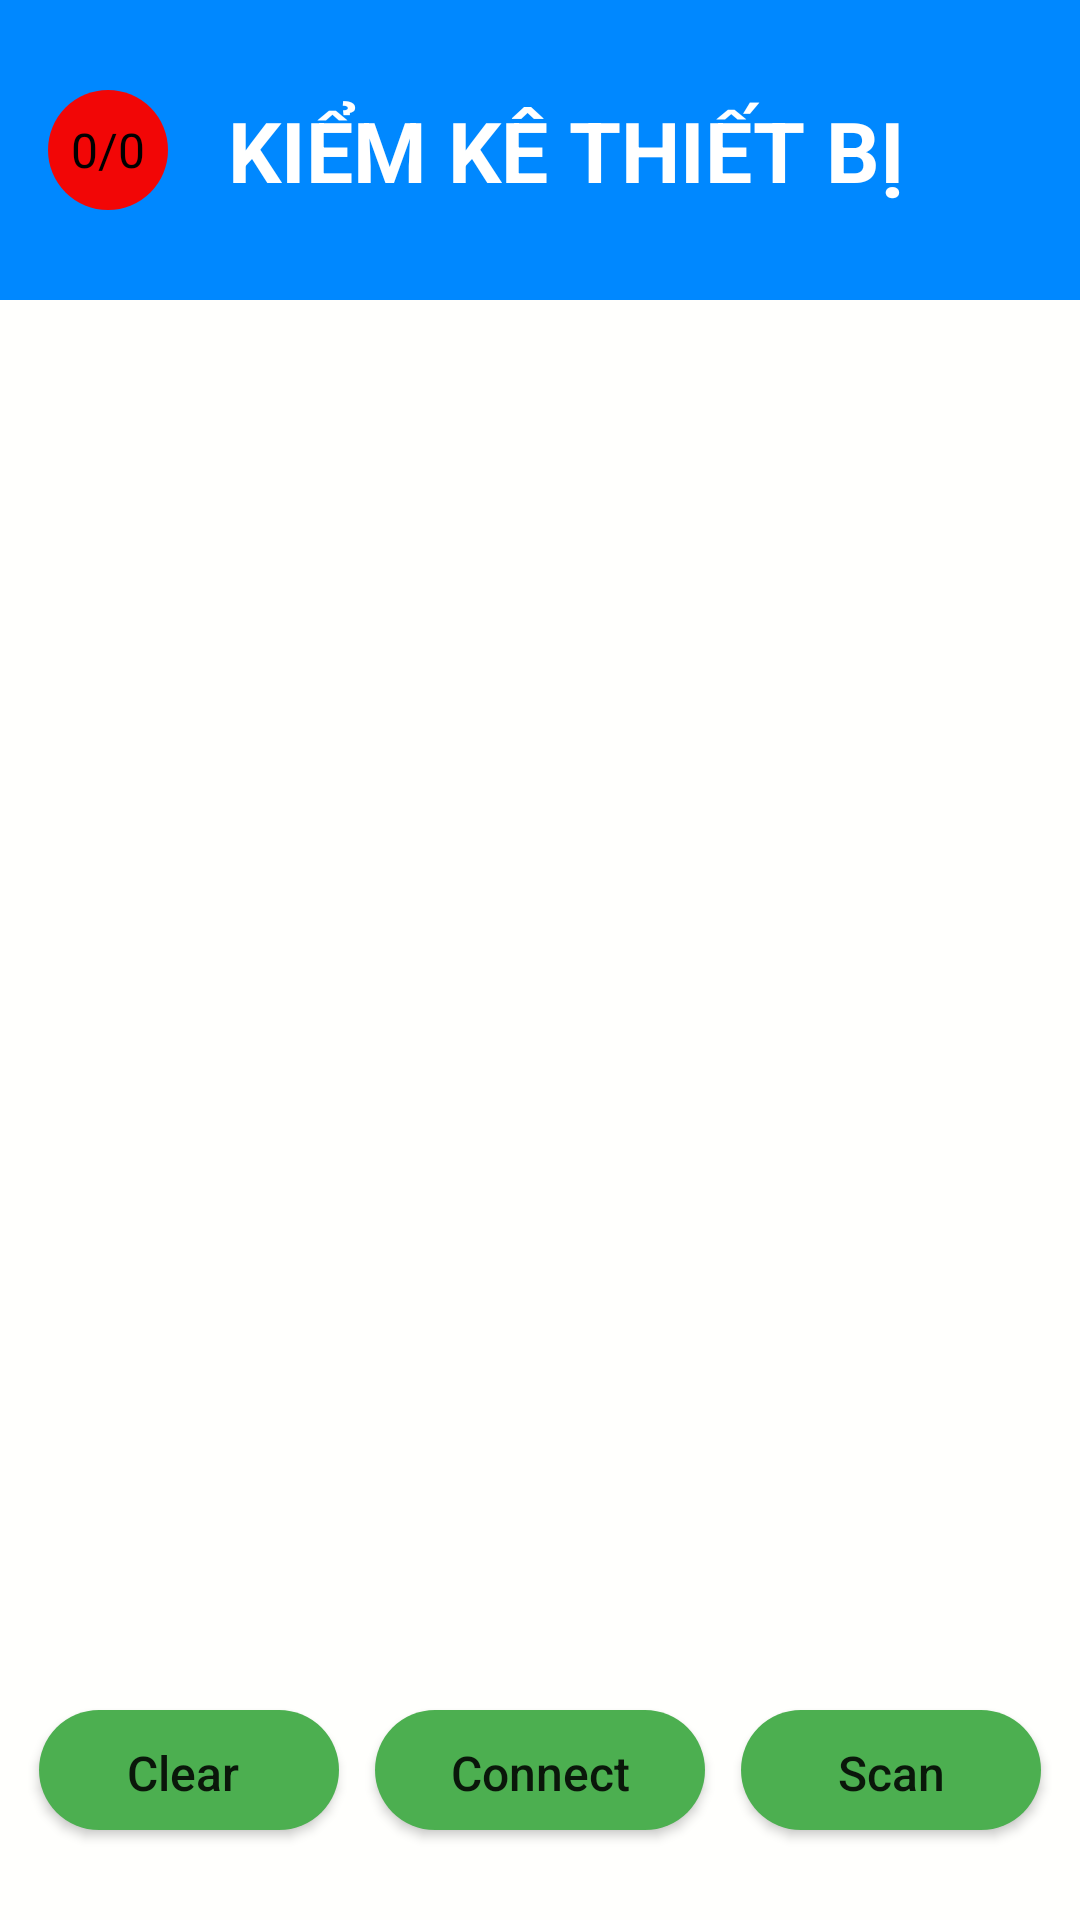

Layout XML and referenced resources for this Android screen:
<!-- AndroidManifest.xml: application theme AppTheme -->
<!-- res/layout/activity_main.xml -->
<?xml version="1.0" encoding="utf-8"?>
<androidx.constraintlayout.widget.ConstraintLayout xmlns:android="http://schemas.android.com/apk/res/android"
    xmlns:app="http://schemas.android.com/apk/res-auto"
    xmlns:tools="http://schemas.android.com/tools"
    android:layout_width="match_parent"
    android:layout_height="match_parent"
    android:layout_margin="1dp"
    android:background="#FFFFFD"
    tools:context=".MainActivity">

    <androidx.appcompat.widget.Toolbar
        android:id="@+id/toolbar_top"
        android:layout_width="match_parent"
        android:layout_height="100dp"
        android:background="#0088FF"
        android:minHeight="?attr/actionBarSize"
        android:padding="5dp"
        tools:ignore="MissingConstraints">

        <RelativeLayout
            android:layout_width="match_parent"
            android:layout_height="60dp"
            >
            <TextView
                android:id="@+id/tvCouter"
                android:layout_width="wrap_content"
                android:layout_height="wrap_content"
                android:layout_centerVertical="true"
                android:textColor="#000000"
                android:textSize="16dp"
                android:text="0/0"
                android:gravity="center"
                android:background="@drawable/staus_bluetooth_online_red"/>

            <TextView
                android:layout_width="wrap_content"
                android:layout_height="60dp"
                android:layout_marginStart="20dp"
                android:layout_toEndOf="@+id/tvCouter"
                android:gravity="center"
                android:text="KIỂM KÊ THIẾT BỊ"
                android:textColor="#ffffff"
                android:textSize="28dp"
                android:textStyle="bold" />
        </RelativeLayout>

    </androidx.appcompat.widget.Toolbar>

    <Button
        android:id="@+id/BTconnectCPN"
        android:layout_width="110dp"
        android:layout_height="40dp"
        android:text="Connect"
        android:textSize="16dp"
        android:background="@drawable/button_control"
        android:textAllCaps="false"
        android:gravity="center"
        app:layout_constraintBottom_toBottomOf="parent"
        app:layout_constraintHorizontal_bias="0.5"
        app:layout_constraintLeft_toLeftOf="parent"
        app:layout_constraintRight_toRightOf="parent"
        app:layout_constraintTop_toTopOf="parent"
        app:layout_constraintVertical_bias="0.95" />

    <Button
        android:id="@+id/BTClearData"
        android:layout_width="100dp"
        android:layout_height="40dp"
        android:text="Clear "
        android:textSize="16dp"
        android:background="@drawable/button_control"
        android:textAllCaps="false"
        app:layout_constraintBottom_toBottomOf="parent"
        app:layout_constraintHorizontal_bias="0.05"
        app:layout_constraintLeft_toLeftOf="parent"
        app:layout_constraintRight_toRightOf="parent"
        app:layout_constraintTop_toTopOf="parent"
        app:layout_constraintVertical_bias="0.95" />

    <Button
        android:id="@+id/BTScan"
        android:layout_width="100dp"
        android:layout_height="40dp"
        android:text="Scan"
        android:textSize="16dp"
        android:gravity="center"
        android:background="@drawable/button_control"
        android:textAllCaps="false"
        app:layout_constraintBottom_toBottomOf="parent"
        app:layout_constraintHorizontal_bias="0.95"
        app:layout_constraintLeft_toLeftOf="parent"
        app:layout_constraintRight_toRightOf="parent"
        app:layout_constraintTop_toTopOf="parent"
        app:layout_constraintVertical_bias="0.95" />

    <ListView
        android:id="@+id/lvDeviceRFID"
        android:layout_width="match_parent"
        android:layout_height="510dp"
        android:transcriptMode="alwaysScroll"
        app:layout_constraintBottom_toTopOf="@+id/BTconnectCPN"
        app:layout_constraintTop_toBottomOf="@+id/toolbar_top"
        app:layout_constraintVertical_bias="0.1"
        tools:layout_editor_absoluteX="0dp" />


</androidx.constraintlayout.widget.ConstraintLayout>
<!-- resources referenced by this layout -->
<resources>
  <!-- drawable button_control (drawable) -->
  <?xml version="1.0" encoding="utf-8"?>
  <shape
      xmlns:android="http://schemas.android.com/apk/res/android"
      android:shape="rectangle">
  
      
      <solid
          android:color="#4CAF50" >
      </solid>
  
      
      <stroke
          android:color="#0101DF" >
      </stroke>
  
      
      <padding
          android:left="10dp"
          android:top="10dp"
          android:right="10dp"
          android:bottom="10dp" >
      </padding>
  
      
      <corners
          android:radius="100dp" >
      </corners>
  
  </shape>
  <!-- drawable staus_bluetooth_online_red (drawable-v24) -->
  <?xml version="1.0" encoding="utf-8"?>
  <shape xmlns:android="http://schemas.android.com/apk/res/android"
      android:shape="oval">
  
      <gradient
          android:angle="135"
          android:endColor="#F20606"
          android:startColor="#F20606"
          android:type="linear" />
      <size
          android:width="40dp"
          android:height="40dp" />
  </shape>
  <style name="AppTheme" parent="Theme.AppCompat.Light.DarkActionBar">
          
          <item name="colorPrimary">#E91E63</item>
          <item name="colorPrimaryDark">#E91E63</item>
          <item name="colorAccent">@color/colorAccent</item>
      </style>
  <!-- not gathered from this repository: default colours our renderer supplied (Android Studio template values) -->
  <color name="colorAccent">#FF03DAC5</color>
</resources>
